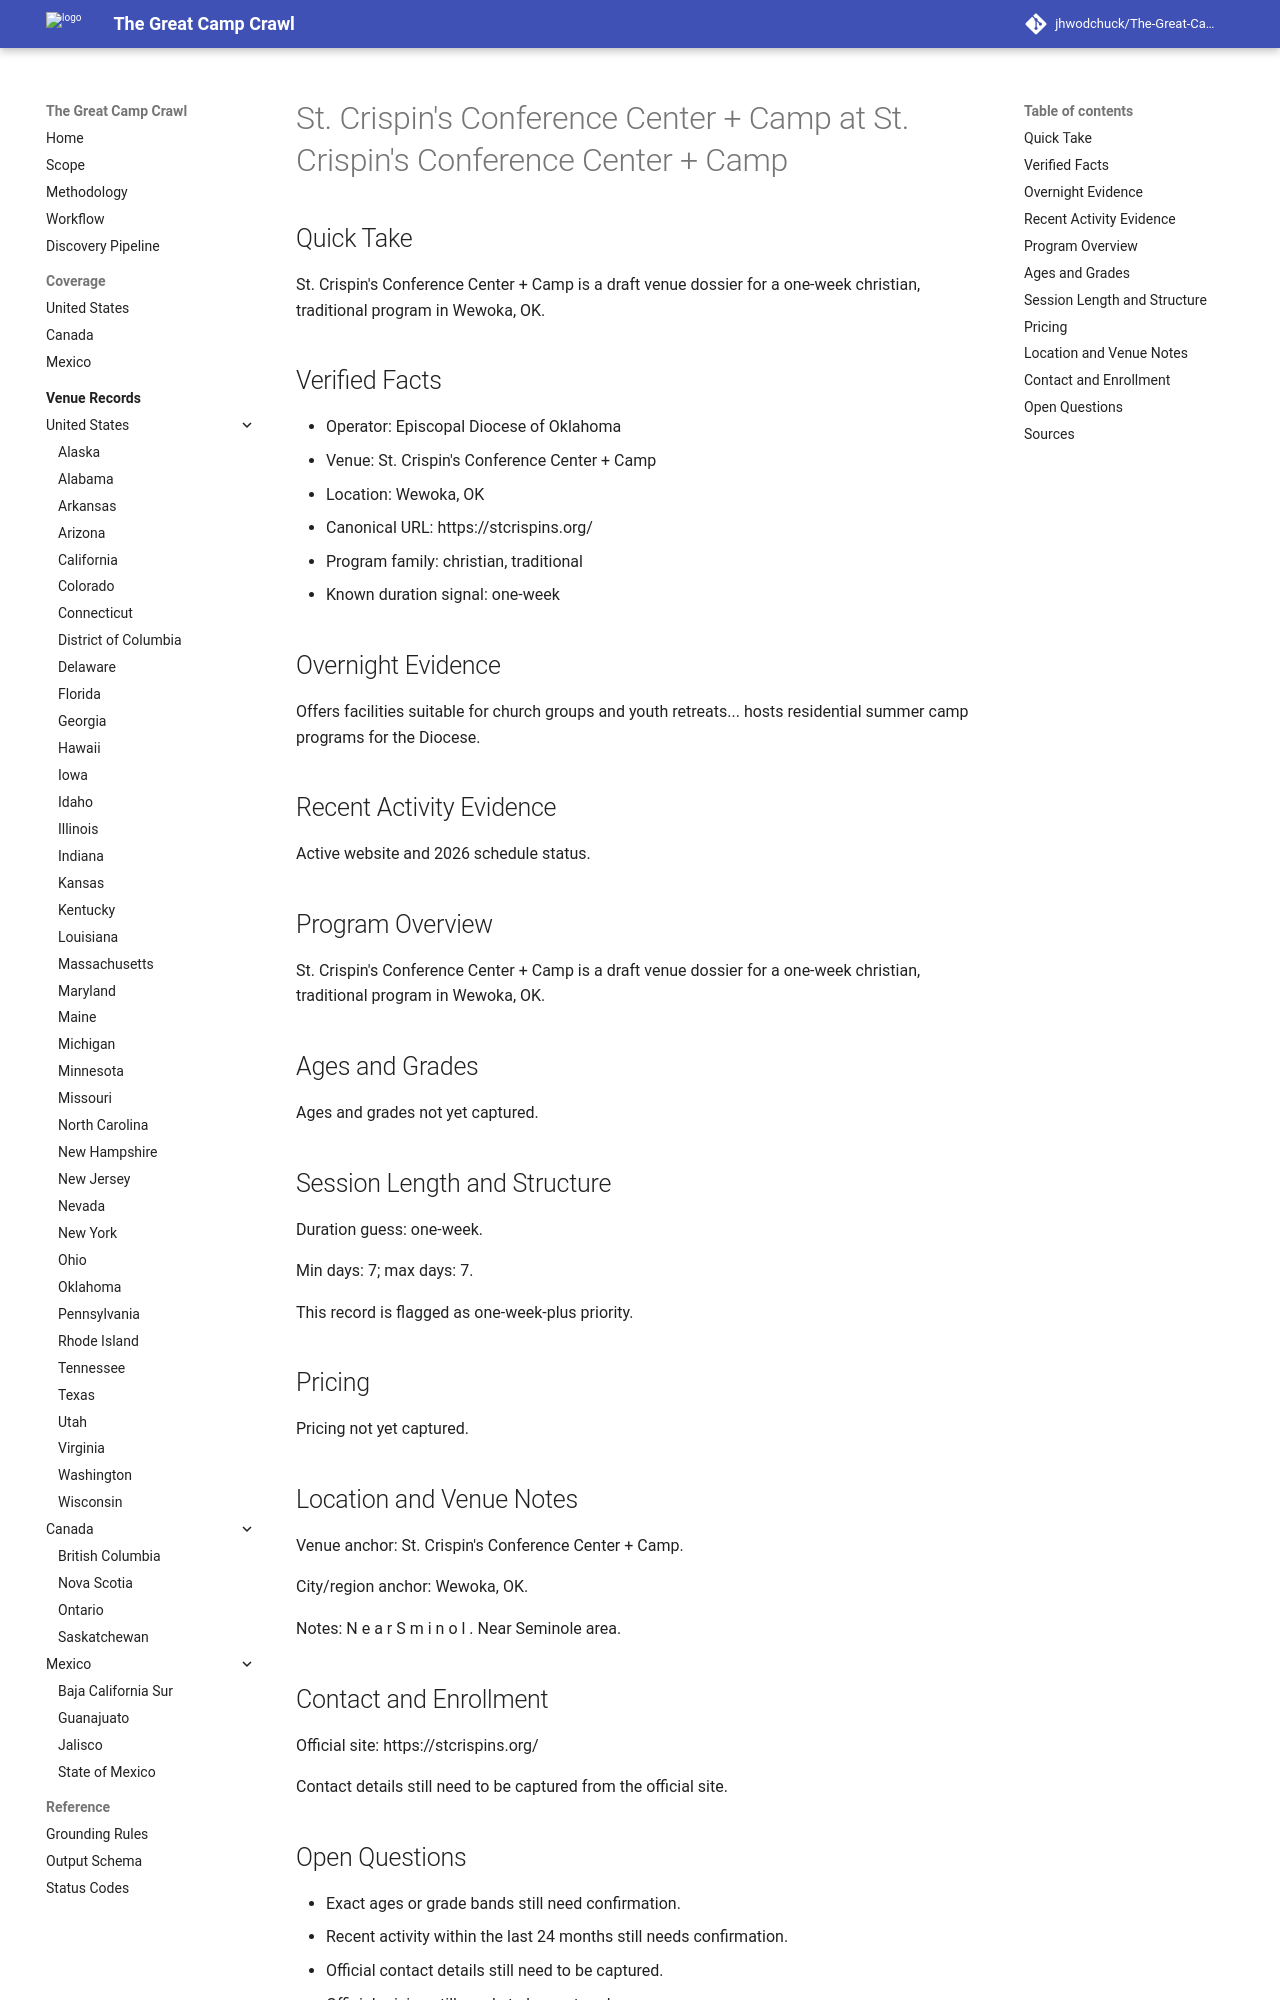

repository: jhwodchuck/The-Great-Camp-Crawl · page: camps/us/ok/st-crispin-s-conference-center-camp--us-ok-wewoka-st-crispin-s-conference-center-camp--cand-us-ok-wewoka-st-crispin-s-conference-center-camp-st-crispin-s-conference-center-camp/index.html · generator: mkdocs

---
record_id: cand-us-ok-wewoka-st-crispin-s-conference-center-camp-st-crispin-s-conference-center-camp
camp_id: st-crispin-s-conference-center-camp
venue_id: us-ok-wewoka-st-crispin-s-conference-center-camp
name: St. Crispin's Conference Center + Camp
display_name: St. Crispin's Conference Center + Camp at St. Crispin's Conference Center
  + Camp
country: US
country_name: United States
region: OK
region_name: Oklahoma
city: Wewoka
venue_name: St. Crispin's Conference Center + Camp
program_family:
- christian
- traditional
camp_types:
- overnight
priority_flags:
  college_precollege: false
  one_week_plus: true
languages_found:
- en
source_language_primary: en
activity_status: unknown
activity_evidence_window_months: 24
duration:
  min_days: 7
  max_days: 7
pricing:
  currency: USD
  amount_min: null
  amount_max: null
  boarding_included: null
ages:
  min: null
  max: null
grades:
  min: null
  max: null
operator:
  name: Episcopal Diocese of Oklahoma
  type: camp-operator
website:
  canonical_url: https://stcrispins.org
  admissions_url: null
  session_dates_url: https://stcrispins.org
  pricing_url: null
contact:
  email: null
  phone: null
location:
  address: null
  postal_code: null
  latitude: null
  longitude: null
verification:
  overnight_confirmed: true
  active_past_2_years_confirmed: false
  confidence: medium
  last_verified: '2026-04-13'
evidence:
  overnight_source_url: https://stcrispins.org
  recent_activity_source_url: null
  duration_source_url: https://stcrispins.org
  pricing_source_url: null
tags:
- us
- ok
- wewoka
- christian
- traditional
- overnight
draft_status: draft
---

# St. Crispin's Conference Center + Camp at St. Crispin's Conference Center + Camp

## Quick Take
St. Crispin's Conference Center + Camp is a draft venue dossier for a one-week christian, traditional program in Wewoka, OK.

## Verified Facts
- Operator: Episcopal Diocese of Oklahoma
- Venue: St. Crispin's Conference Center + Camp
- Location: Wewoka, OK
- Canonical URL: https://stcrispins.org/
- Program family: christian, traditional
- Known duration signal: one-week

## Overnight Evidence
Offers facilities suitable for church groups and youth retreats... hosts residential summer camp programs for the Diocese.

## Recent Activity Evidence
Active website and 2026 schedule status.

## Program Overview
St. Crispin's Conference Center + Camp is a draft venue dossier for a one-week christian, traditional program in Wewoka, OK.

## Ages and Grades
Ages and grades not yet captured.

## Session Length and Structure
Duration guess: one-week.

Min days: 7; max days: 7.

This record is flagged as one-week-plus priority.

## Pricing
Pricing not yet captured.

## Location and Venue Notes
Venue anchor: St. Crispin's Conference Center + Camp.

City/region anchor: Wewoka, OK.

Notes: N e a r S m i n o l . Near Seminole area.
